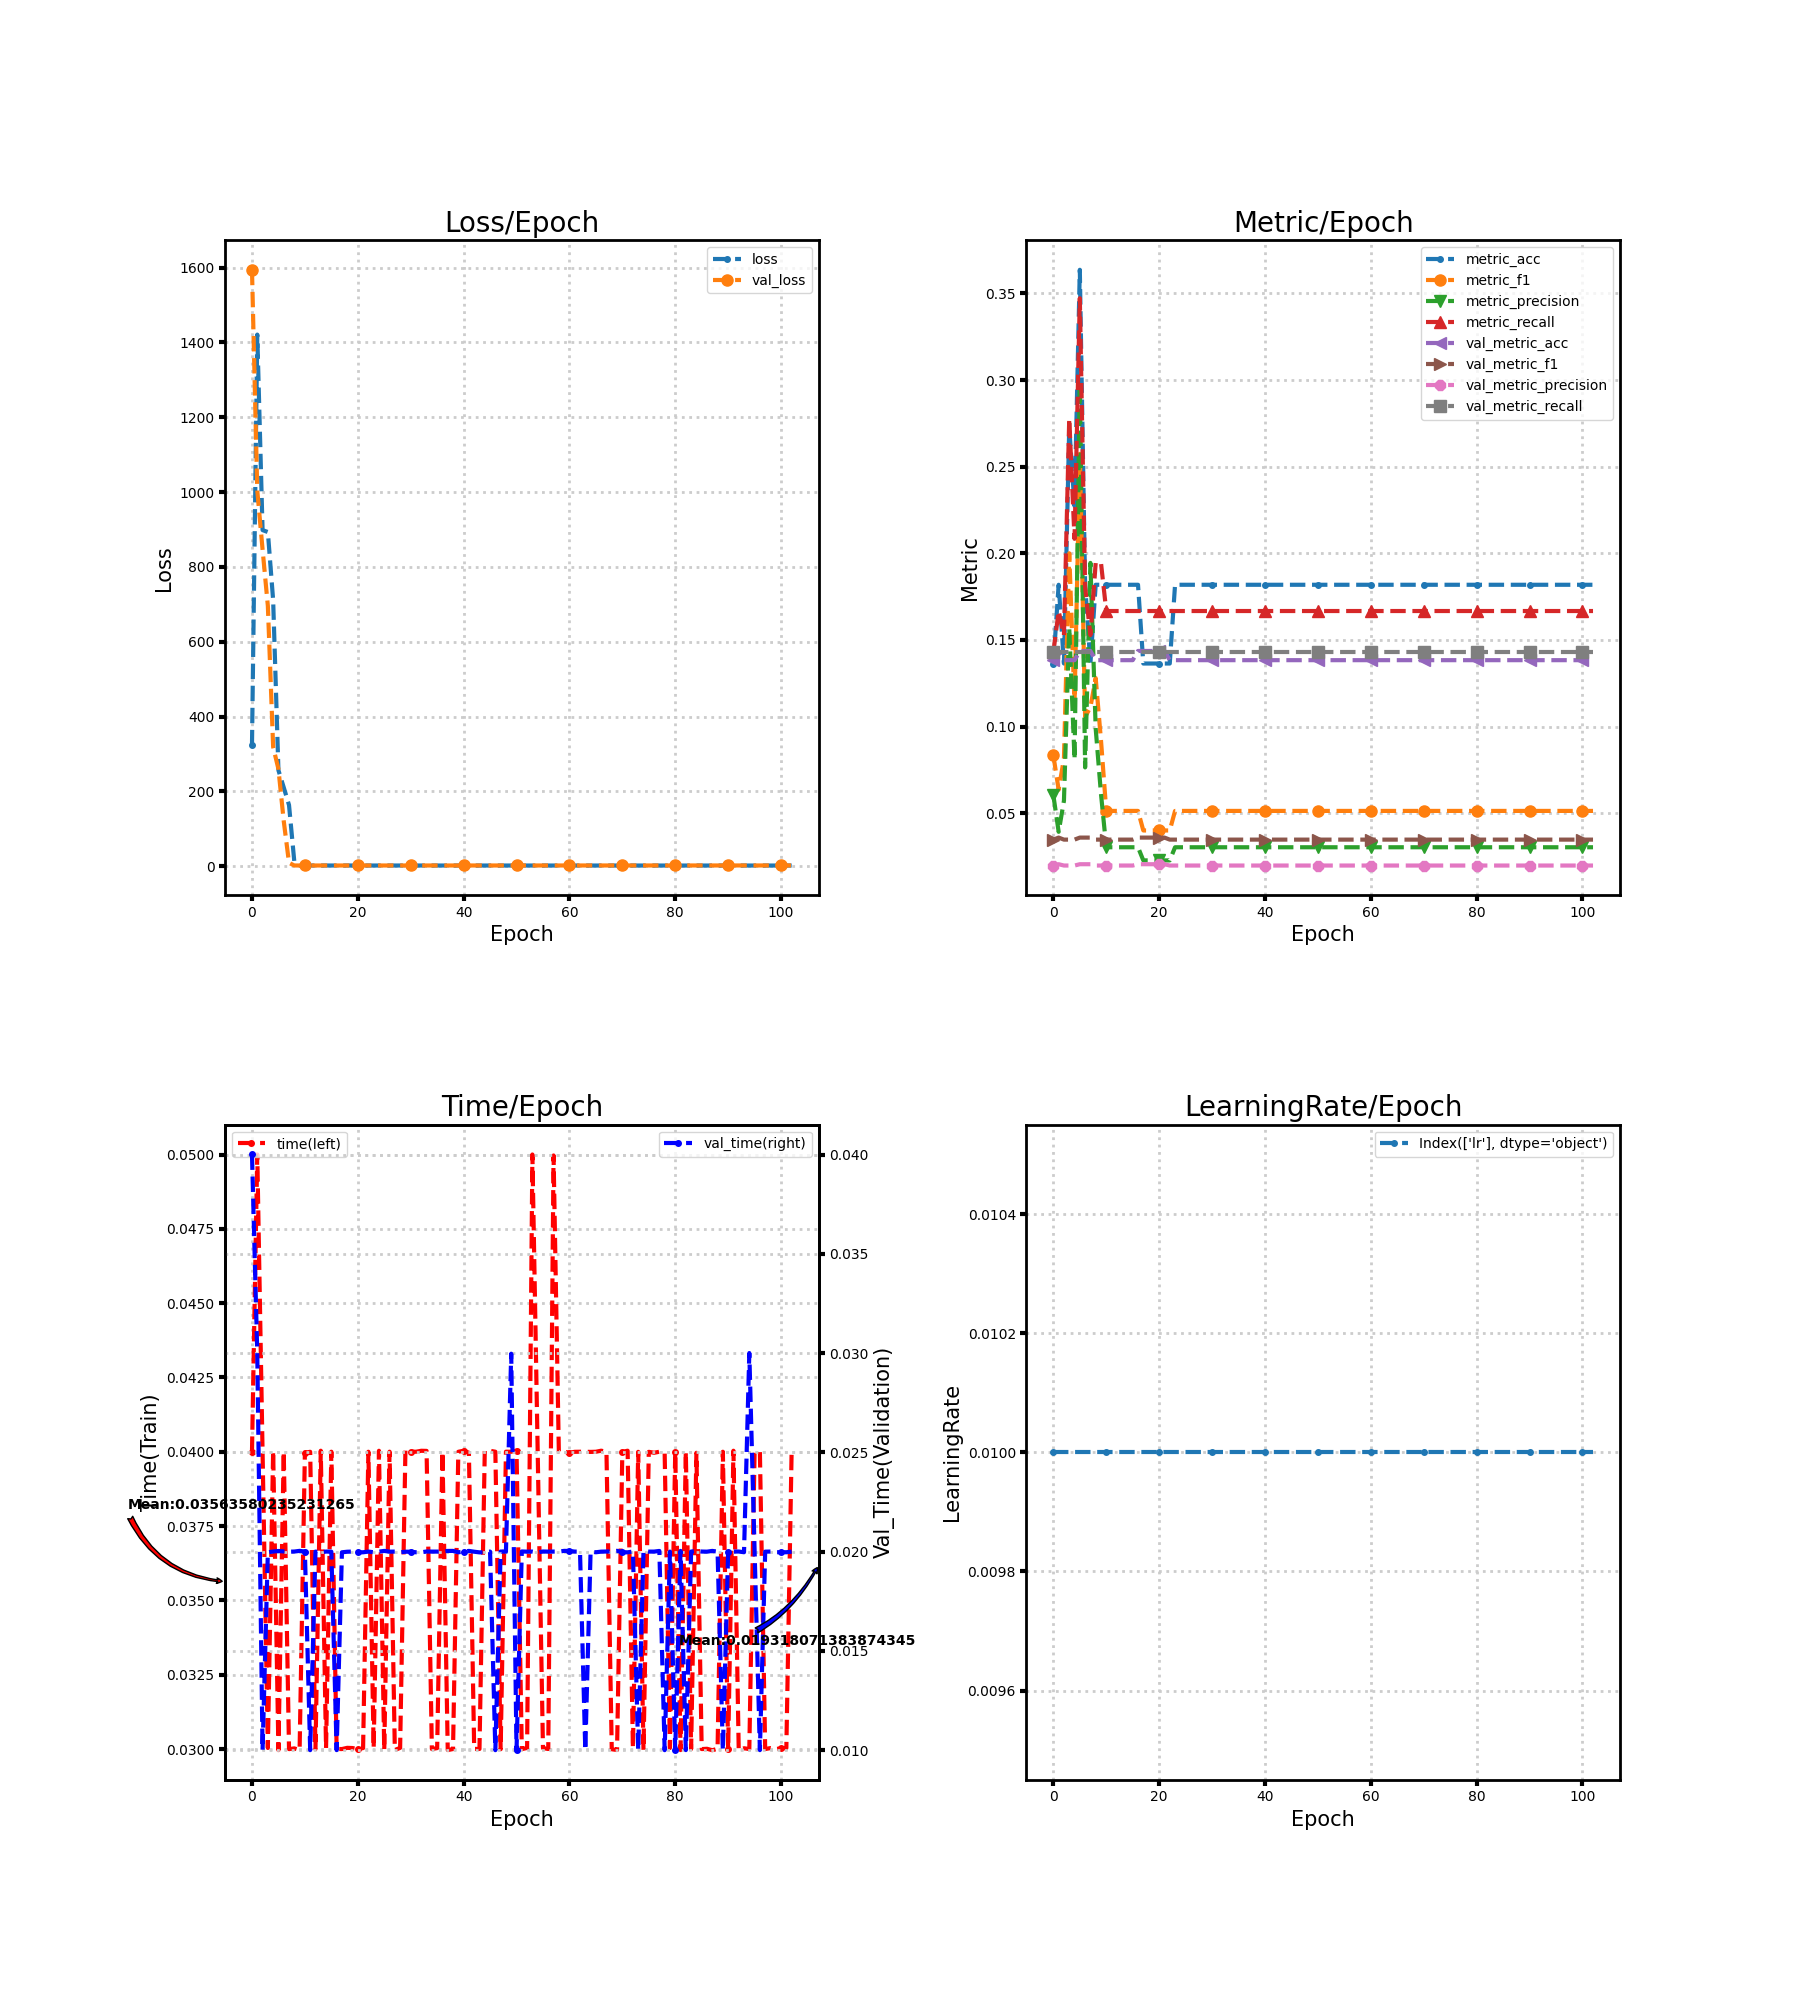

The file beside this chart, header and first rows:
loss, metric_acc, metric_f1, metric_precision, metric_recall, time, lr, val_loss, val_metric_acc, val_metric_f1, val_metric_precision, val_metric_recall, val_time
323.2, 0.1364, 0.08333, 0.06032, 0.1429, 0.04, 0.01, 1594, 0.1383, 0.03471, 0.01976, 0.1429, 0.04
1421, 0.1818, 0.06349, 0.03922, 0.1667, 0.05, 0.01, 1004, 0.1436, 0.03588, 0.02052, 0.1429, 0.03
898.3, 0.1364, 0.08159, 0.05714, 0.1528, 0.04, 0.01, 846.8, 0.1383, 0.03471, 0.01976, 0.1429, 0.009999
893.2, 0.2727, 0.2, 0.1569, 0.2778, 0.03004, 0.01, 695.8, 0.1383, 0.03471, 0.01976, 0.1429, 0.01996
711.1, 0.2273, 0.1132, 0.08095, 0.2083, 0.04003, 0.01, 318.7, 0.1383, 0.03471, 0.01976, 0.1429, 0.02
256.4, 0.3636, 0.2574, 0.2976, 0.3472, 0.02996, 0.01, 259.8, 0.1436, 0.03588, 0.02052, 0.1429, 0.02003
210.7, 0.1818, 0.1056, 0.07639, 0.1806, 0.04, 0.01, 121, 0.1436, 0.03588, 0.02052, 0.1429, 0.02001
163.4, 0.1364, 0.1111, 0.1944, 0.1528, 0.03, 0.01, 9.047, 0.1436, 0.03588, 0.02052, 0.1429, 0.02
12.58, 0.1818, 0.1279, 0.09881, 0.1944, 0.03002, 0.01, 1.953, 0.1383, 0.03471, 0.01976, 0.1429, 0.02
2.136, 0.1818, 0.09206, 0.06111, 0.1944, 0.02996, 0.01, 1.953, 0.1383, 0.03471, 0.01976, 0.1429, 0.02004
1.926, 0.1818, 0.05128, 0.0303, 0.1667, 0.03996, 0.01, 1.954, 0.1383, 0.03471, 0.01976, 0.1429, 0.02
1.861, 0.1818, 0.05128, 0.0303, 0.1667, 0.04, 0.01, 1.954, 0.1383, 0.03471, 0.01976, 0.1429, 0.01
1.923, 0.1818, 0.05128, 0.0303, 0.1667, 0.03, 0.01, 1.954, 0.1383, 0.03471, 0.01976, 0.1429, 0.02
1.922, 0.1818, 0.05128, 0.0303, 0.1667, 0.04004, 0.01, 1.955, 0.1383, 0.03471, 0.01976, 0.1429, 0.01996
1.92, 0.1818, 0.05128, 0.0303, 0.1667, 0.03003, 0.01, 1.955, 0.1383, 0.03471, 0.01976, 0.1429, 0.02
1.919, 0.1818, 0.05128, 0.0303, 0.1667, 0.04, 0.01, 1.955, 0.1383, 0.03471, 0.01976, 0.1429, 0.02
1.917, 0.1818, 0.05128, 0.0303, 0.1667, 0.03, 0.01, 1.956, 0.1436, 0.03588, 0.02052, 0.1429, 0.01
1.916, 0.1364, 0.04, 0.02273, 0.1667, 0.03, 0.01, 1.956, 0.1436, 0.03588, 0.02052, 0.1429, 0.01997
1.914, 0.1364, 0.04, 0.02273, 0.1667, 0.03004, 0.01, 1.957, 0.1436, 0.03588, 0.02052, 0.1429, 0.01999
1.913, 0.1364, 0.04, 0.02273, 0.1667, 0.03003, 0.01, 1.957, 0.1436, 0.03588, 0.02052, 0.1429, 0.02
1.911, 0.1364, 0.04, 0.02273, 0.1667, 0.03, 0.01, 1.958, 0.1436, 0.03588, 0.02052, 0.1429, 0.01996
1.909, 0.1364, 0.04, 0.02273, 0.1667, 0.03003, 0.01, 1.959, 0.1436, 0.03588, 0.02052, 0.1429, 0.01997
1.908, 0.1364, 0.04, 0.02273, 0.1667, 0.04, 0.01, 1.959, 0.1383, 0.03471, 0.01976, 0.1429, 0.02
1.906, 0.1818, 0.05128, 0.0303, 0.1667, 0.03003, 0.01, 1.96, 0.1383, 0.03471, 0.01976, 0.1429, 0.01997
1.905, 0.1818, 0.05128, 0.0303, 0.1667, 0.04003, 0.01, 1.96, 0.1383, 0.03471, 0.01976, 0.1429, 0.02
1.903, 0.1818, 0.05128, 0.0303, 0.1667, 0.02997, 0.01, 1.961, 0.1383, 0.03471, 0.01976, 0.1429, 0.02003
1.902, 0.1818, 0.05128, 0.0303, 0.1667, 0.04, 0.01, 1.962, 0.1383, 0.03471, 0.01976, 0.1429, 0.02
1.9, 0.1818, 0.05128, 0.0303, 0.1667, 0.02997, 0.01, 1.963, 0.1383, 0.03471, 0.01976, 0.1429, 0.02
1.898, 0.1818, 0.05128, 0.0303, 0.1667, 0.03004, 0.01, 1.963, 0.1383, 0.03471, 0.01976, 0.1429, 0.01996
1.897, 0.1818, 0.05128, 0.0303, 0.1667, 0.04004, 0.01, 1.964, 0.1383, 0.03471, 0.01976, 0.1429, 0.01999
1.896, 0.1818, 0.05128, 0.0303, 0.1667, 0.04001, 0.01, 1.965, 0.1383, 0.03471, 0.01976, 0.1429, 0.01999
1.894, 0.1818, 0.05128, 0.0303, 0.1667, 0.04, 0.01, 1.966, 0.1383, 0.03471, 0.01976, 0.1429, 0.01997
1.893, 0.1818, 0.05128, 0.0303, 0.1667, 0.04003, 0.01, 1.966, 0.1383, 0.03471, 0.01976, 0.1429, 0.01997
1.891, 0.1818, 0.05128, 0.0303, 0.1667, 0.04003, 0.01, 1.967, 0.1383, 0.03471, 0.01976, 0.1429, 0.02
1.89, 0.1818, 0.05128, 0.0303, 0.1667, 0.03, 0.01, 1.968, 0.1383, 0.03471, 0.01976, 0.1429, 0.02
1.888, 0.1818, 0.05128, 0.0303, 0.1667, 0.03003, 0.01, 1.969, 0.1383, 0.03471, 0.01976, 0.1429, 0.02
1.887, 0.1818, 0.05128, 0.0303, 0.1667, 0.04, 0.01, 1.97, 0.1383, 0.03471, 0.01976, 0.1429, 0.02
1.886, 0.1818, 0.05128, 0.0303, 0.1667, 0.02996, 0.01, 1.971, 0.1383, 0.03471, 0.01976, 0.1429, 0.02003
1.884, 0.1818, 0.05128, 0.0303, 0.1667, 0.03, 0.01, 1.972, 0.1383, 0.03471, 0.01976, 0.1429, 0.02003
1.883, 0.1818, 0.05128, 0.0303, 0.1667, 0.04, 0.01, 1.972, 0.1383, 0.03471, 0.01976, 0.1429, 0.01997
1.882, 0.1818, 0.05128, 0.0303, 0.1667, 0.04004, 0.01, 1.973, 0.1383, 0.03471, 0.01976, 0.1429, 0.02
1.881, 0.1818, 0.05128, 0.0303, 0.1667, 0.03997, 0.01, 1.974, 0.1383, 0.03471, 0.01976, 0.1429, 0.02003
1.879, 0.1818, 0.05128, 0.0303, 0.1667, 0.03001, 0.01, 1.975, 0.1383, 0.03471, 0.01976, 0.1429, 0.01999
1.878, 0.1818, 0.05128, 0.0303, 0.1667, 0.03, 0.01, 1.976, 0.1383, 0.03471, 0.01976, 0.1429, 0.01996
1.877, 0.1818, 0.05128, 0.0303, 0.1667, 0.04003, 0.01, 1.977, 0.1383, 0.03471, 0.01976, 0.1429, 0.01997
1.876, 0.1818, 0.05128, 0.0303, 0.1667, 0.04003, 0.01, 1.978, 0.1383, 0.03471, 0.01976, 0.1429, 0.02
1.875, 0.1818, 0.05128, 0.0303, 0.1667, 0.04, 0.01, 1.979, 0.1383, 0.03471, 0.01976, 0.1429, 0.009998
1.874, 0.1818, 0.05128, 0.0303, 0.1667, 0.02999, 0.01, 1.98, 0.1383, 0.03471, 0.01976, 0.1429, 0.02
1.872, 0.1818, 0.05128, 0.0303, 0.1667, 0.04, 0.01, 1.981, 0.1383, 0.03471, 0.01976, 0.1429, 0.02
1.871, 0.1818, 0.05128, 0.0303, 0.1667, 0.04, 0.01, 1.982, 0.1383, 0.03471, 0.01976, 0.1429, 0.02997
1.87, 0.1818, 0.05128, 0.0303, 0.1667, 0.04004, 0.01, 1.983, 0.1383, 0.03471, 0.01976, 0.1429, 0.009996
1.869, 0.1818, 0.05128, 0.0303, 0.1667, 0.03, 0.01, 1.984, 0.1383, 0.03471, 0.01976, 0.1429, 0.02001
1.868, 0.1818, 0.05128, 0.0303, 0.1667, 0.03004, 0.01, 1.985, 0.1383, 0.03471, 0.01976, 0.1429, 0.02
1.867, 0.1818, 0.05128, 0.0303, 0.1667, 0.05, 0.01, 1.986, 0.1383, 0.03471, 0.01976, 0.1429, 0.02
1.866, 0.1818, 0.05128, 0.0303, 0.1667, 0.04001, 0.01, 1.987, 0.1383, 0.03471, 0.01976, 0.1429, 0.01996
1.865, 0.1818, 0.05128, 0.0303, 0.1667, 0.03003, 0.01, 1.988, 0.1383, 0.03471, 0.01976, 0.1429, 0.02
1.864, 0.1818, 0.05128, 0.0303, 0.1667, 0.03, 0.01, 1.989, 0.1383, 0.03471, 0.01976, 0.1429, 0.02
1.864, 0.1818, 0.05128, 0.0303, 0.1667, 0.04997, 0.01, 1.99, 0.1383, 0.03471, 0.01976, 0.1429, 0.02
1.863, 0.1818, 0.05128, 0.0303, 0.1667, 0.04, 0.01, 1.991, 0.1383, 0.03471, 0.01976, 0.1429, 0.02
1.862, 0.1818, 0.05128, 0.0303, 0.1667, 0.04, 0.01, 1.992, 0.1383, 0.03471, 0.01976, 0.1429, 0.02004
... 43 more rows
